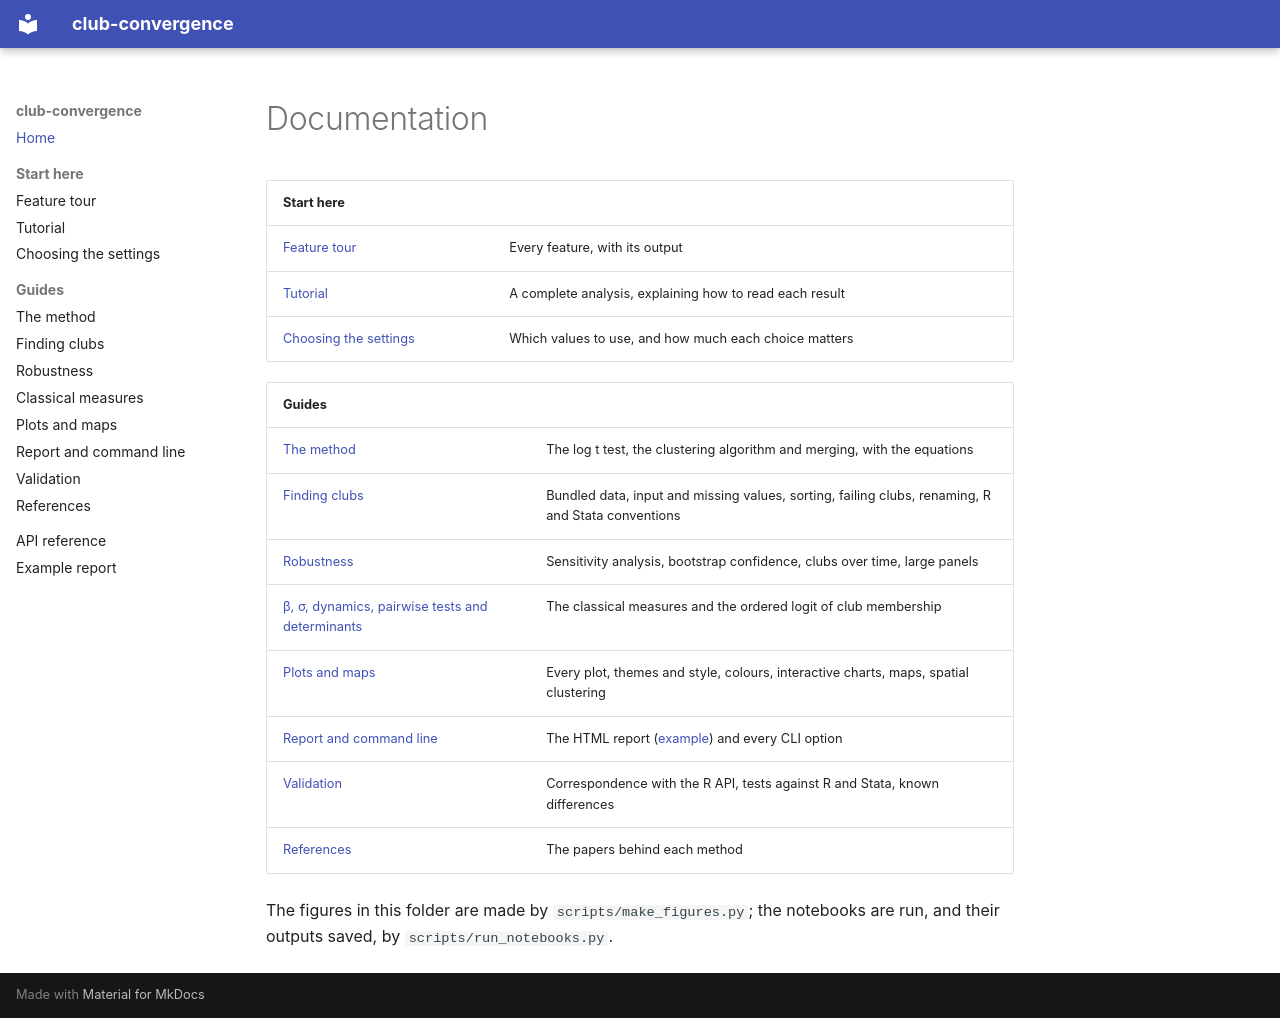

repository: bbanyuls/club-convergence · page: index.html · generator: mkdocs

# Documentation

| Start here | |
|---|---|
| [Feature tour](feature-tour.ipynb) | Every feature, with its output |
| [Tutorial](tutorial.ipynb) | A complete analysis, explaining how to read each result |
| [Choosing the settings](guide/choosing-settings.md) | Which values to use, and how much each choice matters |

| Guides | |
|---|---|
| [The method](guide/method.md) | The log t test, the clustering algorithm and merging, with the equations |
| [Finding clubs](guide/clubs.md) | Bundled data, input and missing values, sorting, failing clubs, renaming, R and Stata conventions |
| [Robustness](guide/robustness.md) | Sensitivity analysis, bootstrap confidence, clubs over time, large panels |
| [β, σ, dynamics, pairwise tests and determinants](guide/classical.md) | The classical measures and the ordered logit of club membership |
| [Plots and maps](guide/plots.md) | Every plot, themes and style, colours, interactive charts, maps, spatial clustering |
| [Report and command line](guide/report-and-cli.md) | The HTML report ([example](report-example.html)) and every CLI option |
| [Validation](guide/validation.md) | Correspondence with the R API, tests against R and Stata, known differences |
| [References](guide/references.md) | The papers behind each method |

The figures in this folder are made by `scripts/make_figures.py`; the notebooks are run, and
their outputs saved, by `scripts/run_notebooks.py`.
